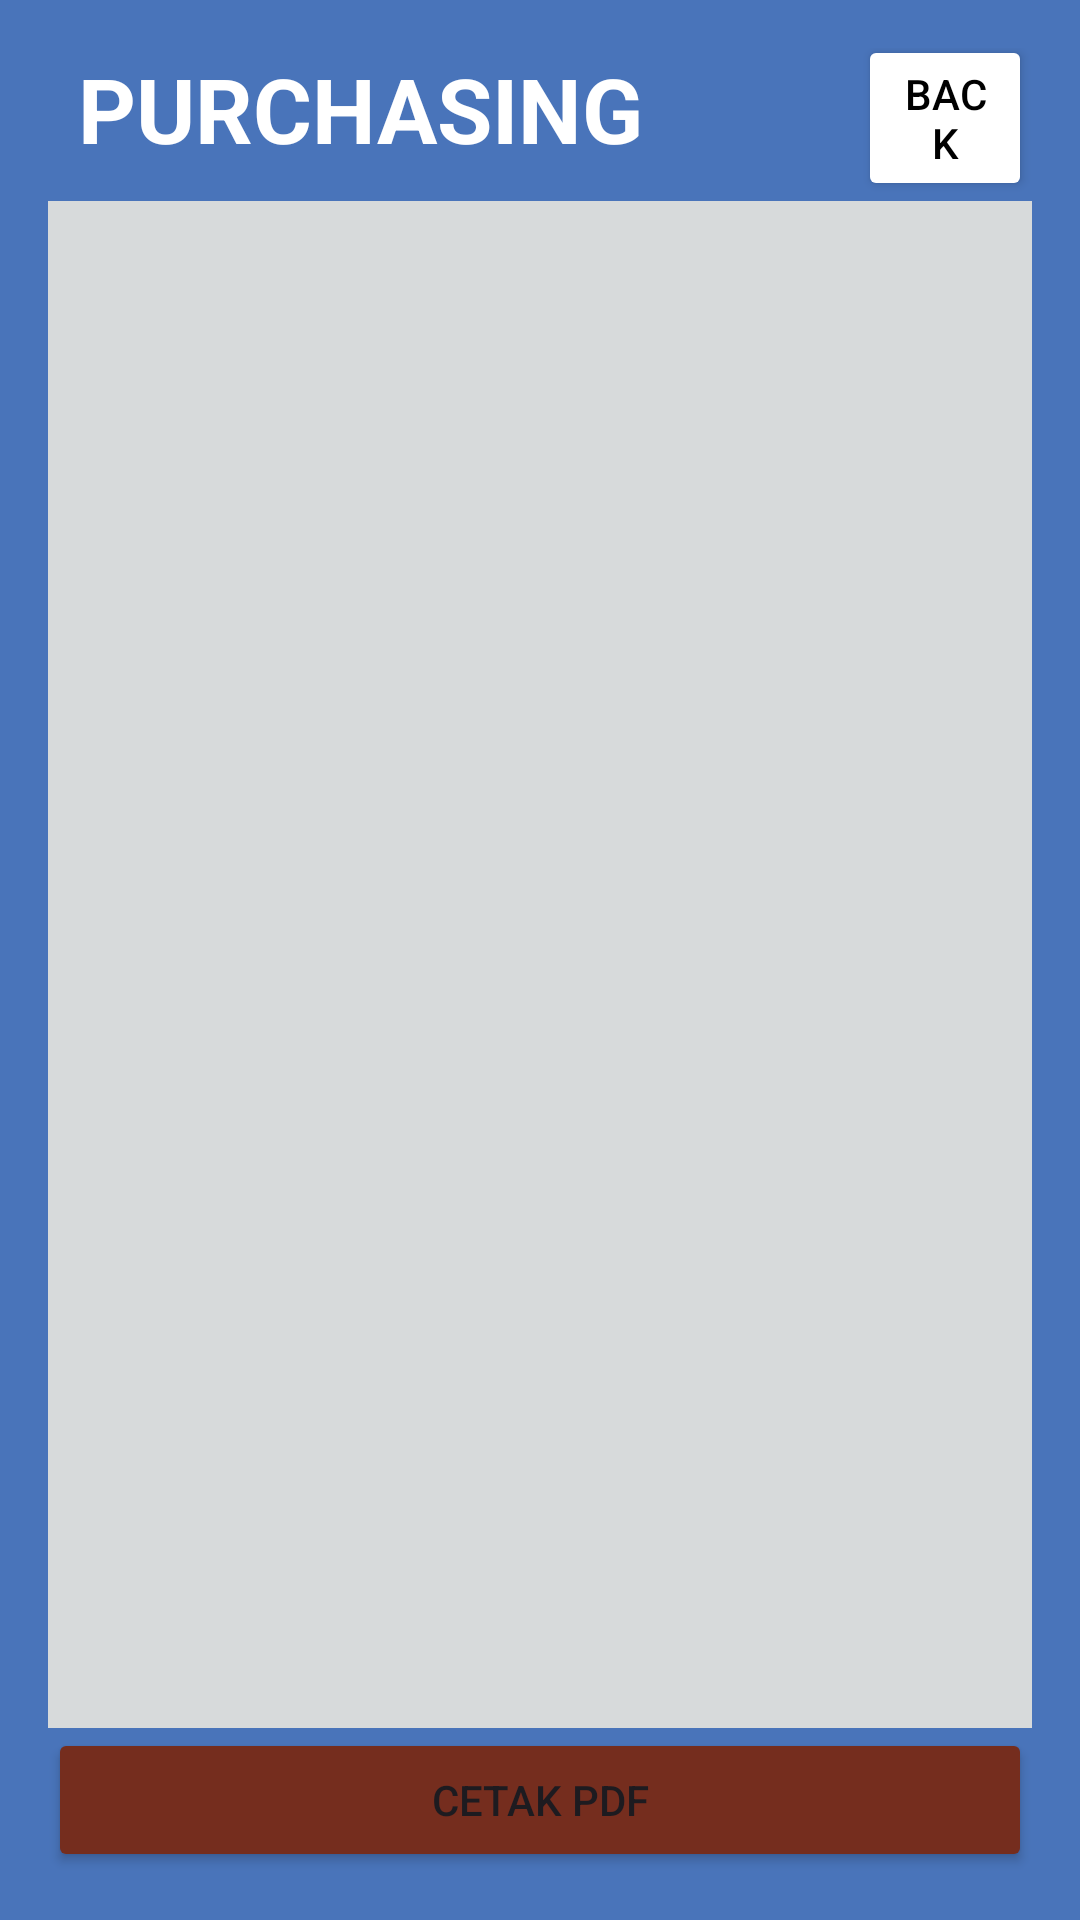

Here is an Android app screen rendered from its layout file. Give the layout XML and the strings, colors and styles it references.
<!-- AndroidManifest.xml: application theme Theme.ScanBarcodeVersion1 -->
<!-- res/layout/activity_print_invoice.xml -->
<?xml version="1.0" encoding="utf-8"?>
<LinearLayout xmlns:android="http://schemas.android.com/apk/res/android"
    android:layout_width="match_parent"
    android:layout_height="match_parent"
    android:orientation="vertical"
    android:padding="16dp"
    android:background="@color/blue"
    >

    <TextView
        android:layout_width="wrap_content"
        android:layout_height="wrap_content"
        android:text="PURCHASING"
        android:textSize="30dp"
        android:textStyle="bold"
        android:textColor="@color/white"
        android:layout_marginLeft="10dp"
        android:id="@+id/warehouseText"/>

    <Button
        android:id="@+id/buttonBack"
        android:layout_width="wrap_content"
        android:layout_height="wrap_content"
        android:text="Back"
        android:layout_alignParentRight="true"
        android:layout_alignBaseline="@id/warehouseText"
        android:layout_marginLeft="270dp"
        android:layout_marginTop="-45dp"
        android:backgroundTint="@android:color/white"
        android:textColor="@android:color/black"/>

    <androidx.recyclerview.widget.RecyclerView
        android:id="@+id/recyclerViewPrintInvoice"
        android:layout_width="match_parent"
        android:layout_height="0dp"
        android:layout_weight="1"
        android:orientation="vertical"
        android:background="#d7dadb"/>

    <Button
        android:id="@+id/buttonPrintPDF"
        android:layout_width="match_parent"
        android:layout_height="wrap_content"
        android:text="Cetak PDF"
        android:backgroundTint="#752d1e"
        />
</LinearLayout>
<!-- resources referenced by this layout -->
<resources>
  <color name="blue">#4974ba</color>
  <color name="white">#FFFFFFFF</color>
  <style name="Theme.ScanBarcodeVersion1" parent="Base.Theme.ScanBarcodeVersion1" />
  <style name="Base.Theme.ScanBarcodeVersion1" parent="Theme.Material3.DayNight.NoActionBar">
          
          
      </style>
</resources>
